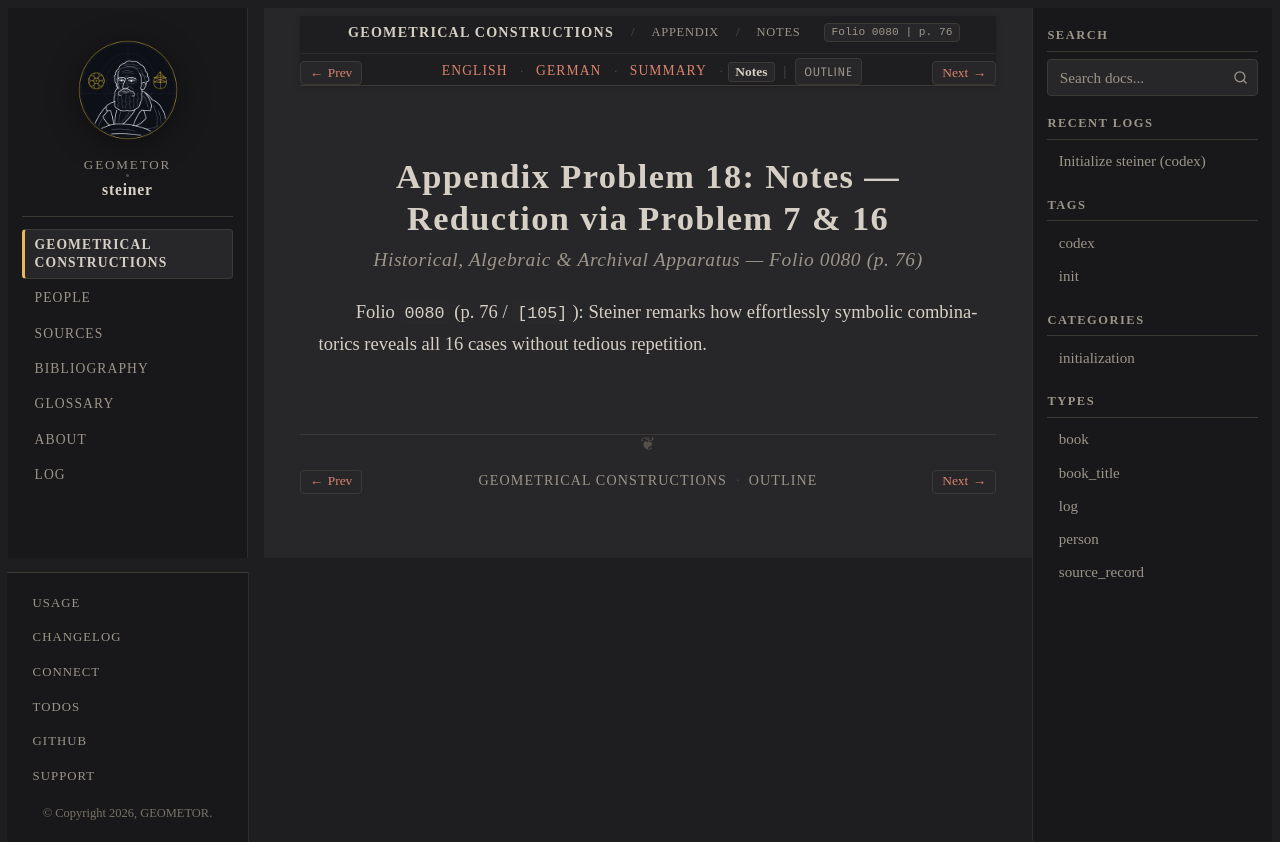

repository: geometor/steiner · page: constructionen_1833/appendix/problem_18/notes.html · generator: sphinx

:layout: book
:canonical_id: Prob. 18 (Notes)
:breadcrumb_title: Notes
:order: 19
:folio: 0080
:track_label: Notes
:tracks: English: index | German: de | Summary: summary | Notes: notes
:title: Appendix Problem 18: Notes — Reduction via Problem 7 & 16

Appendix Problem 18: Notes — Reduction via Problem 7 & 16
=========================================================

.. rubric:: Historical, Algebraic & Archival Apparatus — Folio 0080 (p. 76)

Folio ``0080`` (p. 76 / ``[105]``): Steiner remarks how effortlessly symbolic combinatorics reveals all 16 cases without tedious repetition.
